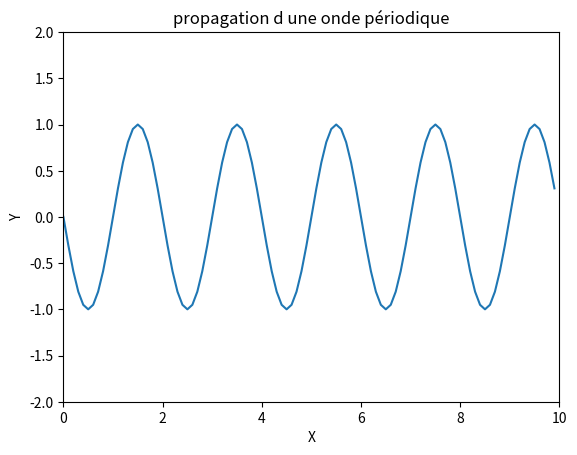

Recreate this plot in Python.
from math import sin, pi
import matplotlib.animation as animation
import matplotlib.pyplot as plt
#from matplotlib import pyplot, animation
Xmax=10.0
Tmax=10.0
fig = plt.figure()
ax = plt.axes(xlim=(0,Xmax), ylim=(-2,2))
NbEchantillons=100
positionsx=[i*Xmax/NbEchantillons for i in range (NbEchantillons)]
temps=[i*Tmax/NbEchantillons for i in range (NbEchantillons)]
T=2.0
V=1.0
mescourbes=[[sin(2*pi/T*(t-x/V)) for x in positionsx] for t in temps]
courbe, =ax.plot(positionsx, mescourbes[0])
def incrementemps (i):
    courbe.set_ydata(mescourbes [i]) 
    return courbe,
ax.set_xlabel('X')
ax.set_ylabel('Y')
ax.set_title('propagation d une onde périodique')
line_ani = animation.FuncAnimation(fig,incrementemps, 100, interval=50, blit=False)
plt.show()
